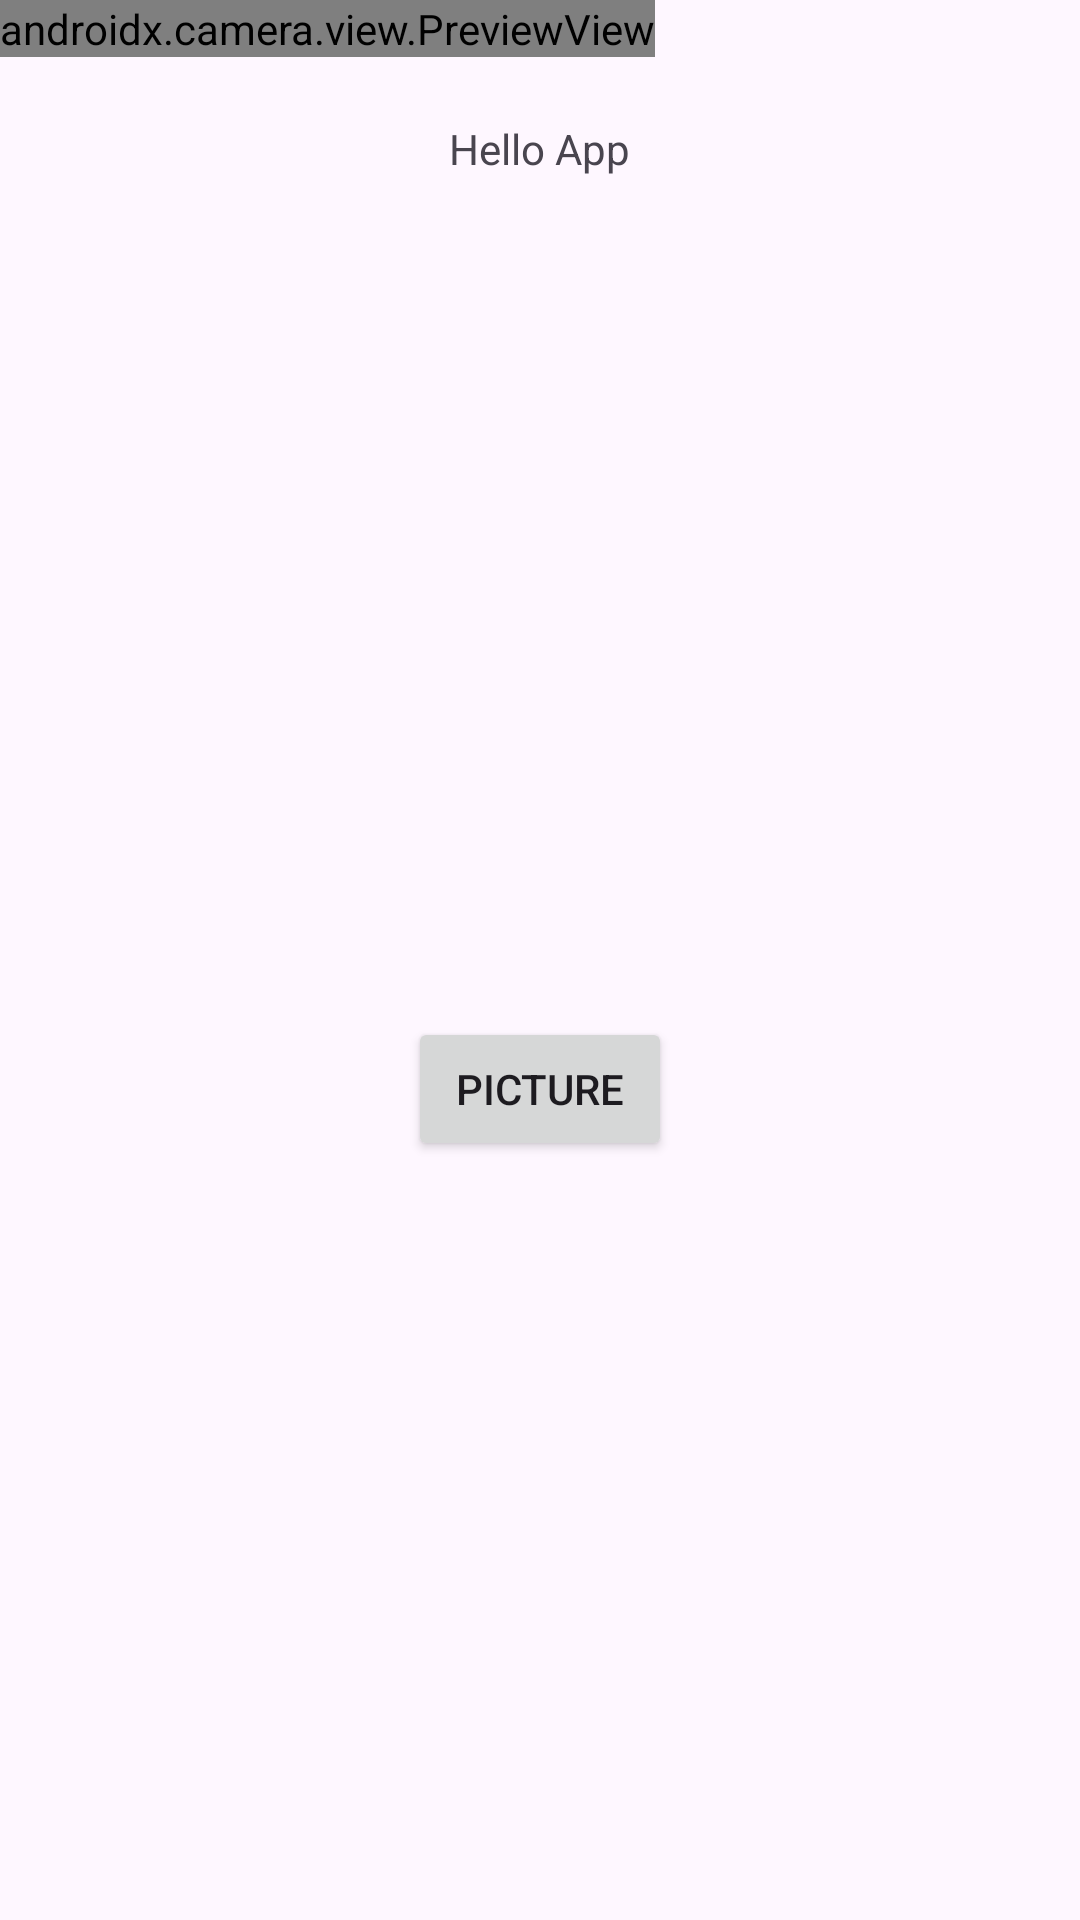

Layout XML and referenced resources for this Android screen:
<!-- AndroidManifest.xml: application theme Theme.CameraXDemoApp -->
<!-- res/layout/activity_test.xml -->
<?xml version="1.0" encoding="utf-8"?>
<FrameLayout xmlns:android="http://schemas.android.com/apk/res/android"
    android:layout_width="match_parent"
    android:layout_height="match_parent">

    <androidx.camera.view.PreviewView
        android:id="@+id/texture"
        android:layout_width="wrap_content"
        android:layout_height="wrap_content"
        android:layout_alignParentStart="true"
        android:layout_alignParentTop="true" />

    <LinearLayout
        android:id="@+id/control"
        android:layout_width="match_parent"
        android:layout_height="match_parent"
        android:layout_alignParentBottom="true"
        android:layout_alignParentStart="true"
        android:orientation="vertical"
        >

        <TextView
            android:layout_width="wrap_content"
            android:layout_height="wrap_content"
            android:text="Hello App"
            android:gravity="center"
            android:layout_gravity="center"
            android:layout_marginTop="40dp"/>
        <ImageView
            android:layout_width="200dp"
            android:layout_height="200dp"
            android:layout_gravity="center"
            android:layout_marginTop="40dp"
            />

        <Button
            android:id="@+id/picture"
            android:layout_width="wrap_content"
            android:layout_height="wrap_content"
            android:layout_gravity="center"
            android:text="picture"
            android:layout_marginTop="40dp"/>


    </LinearLayout>

</FrameLayout>
<!-- resources referenced by this layout -->
<resources>
  <style name="Theme.CameraXDemoApp" parent="Base.Theme.CameraXDemoApp" />
  <style name="Base.Theme.CameraXDemoApp" parent="Theme.Material3.DayNight.NoActionBar">
          
          
      </style>
</resources>
